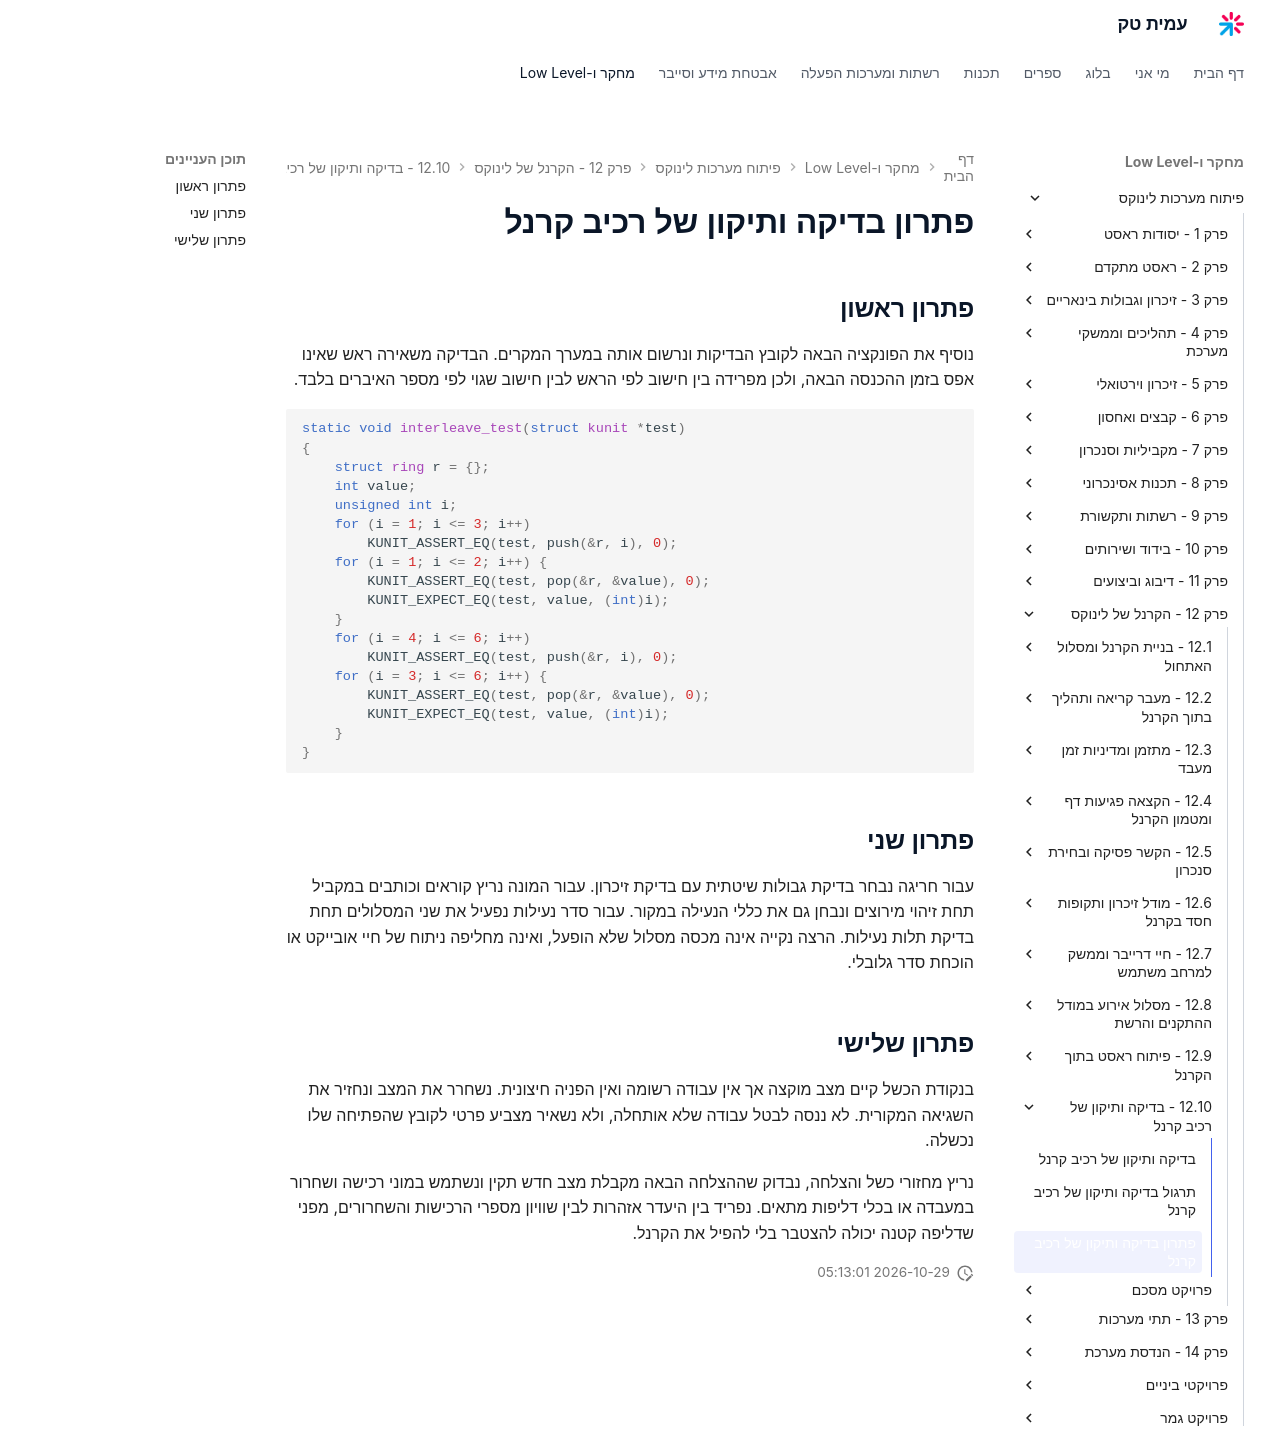

repository: AmitPinchasi/amittech · page: פיתוח-מערכות-לינוקס/12 - הקרנל של לינוקס/12.10 - בדיקה ותיקון של רכיב קרנל/12.10 - בדיקה ותיקון של רכיב קרנל - פתרון/index.html · generator: mkdocs

# פתרון בדיקה ותיקון של רכיב קרנל

## פתרון ראשון

נוסיף את הפונקציה הבאה לקובץ הבדיקות ונרשום אותה במערך המקרים. הבדיקה משאירה ראש שאינו אפס בזמן ההכנסה הבאה, ולכן מפרידה בין חישוב לפי הראש לבין חישוב שגוי לפי מספר האיברים בלבד.

```c
static void interleave_test(struct kunit *test)
{
    struct ring r = {};
    int value;
    unsigned int i;
    for (i = 1; i <= 3; i++)
        KUNIT_ASSERT_EQ(test, push(&r, i), 0);
    for (i = 1; i <= 2; i++) {
        KUNIT_ASSERT_EQ(test, pop(&r, &value), 0);
        KUNIT_EXPECT_EQ(test, value, (int)i);
    }
    for (i = 4; i <= 6; i++)
        KUNIT_ASSERT_EQ(test, push(&r, i), 0);
    for (i = 3; i <= 6; i++) {
        KUNIT_ASSERT_EQ(test, pop(&r, &value), 0);
        KUNIT_EXPECT_EQ(test, value, (int)i);
    }
}
```

## פתרון שני

עבור חריגה נבחר בדיקת גבולות שיטתית עם בדיקת זיכרון. עבור המונה נריץ קוראים וכותבים במקביל תחת זיהוי מירוצים ונבחן גם את כללי הנעילה במקור. עבור סדר נעילות נפעיל את שני המסלולים תחת בדיקת תלות נעילות. הרצה נקייה אינה מכסה מסלול שלא הופעל, ואינה מחליפה ניתוח של חיי אובייקט או הוכחת סדר גלובלי.

## פתרון שלישי

בנקודת הכשל קיים מצב מוקצה אך אין עבודה רשומה ואין הפניה חיצונית. נשחרר את המצב ונחזיר את השגיאה המקורית. לא ננסה לבטל עבודה שלא אותחלה, ולא נשאיר מצביע פרטי לקובץ שהפתיחה שלו נכשלה.

נריץ מחזורי כשל והצלחה, נבדוק שההצלחה הבאה מקבלת מצב חדש תקין ונשתמש במוני רכישה ושחרור במעבדה או בכלי דליפות מתאים. נפריד בין היעדר אזהרות לבין שוויון מספרי הרכישות והשחרורים, מפני שדליפה קטנה יכולה להצטבר בלי להפיל את הקרנל.
